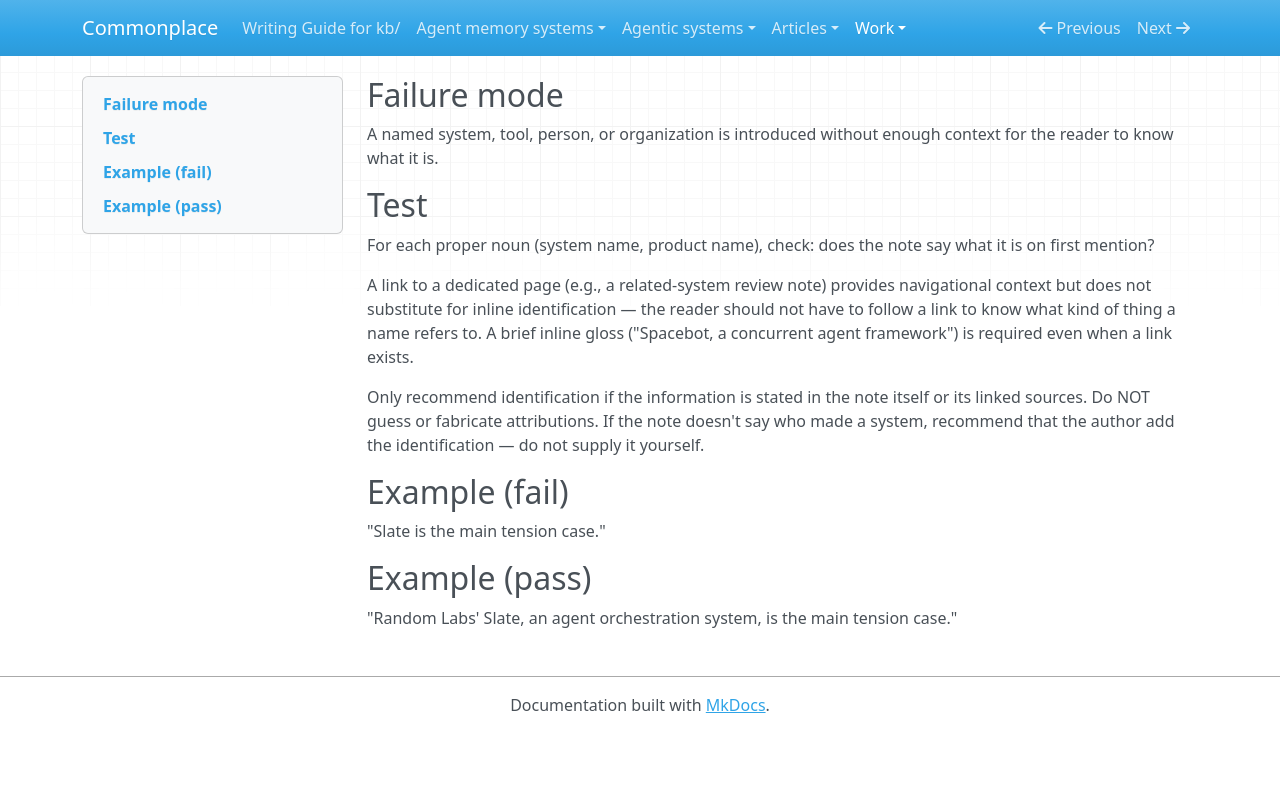

repository: zby/commonplace · page: work/review-revise-gated/gates/accessibility/unidentified-references/index.html · generator: mkdocs

---
type: types/instruction.md
description: Named system, tool, or organization introduced without enough context for the reader to know what it is.
---

## Failure mode

A named system, tool, person, or organization is introduced without enough context for the reader to know what it is.

## Test

For each proper noun (system name, product name), check: does the note say what it is on first mention?

A link to a dedicated page (e.g., a related-system review note) provides navigational context but does not substitute for inline identification — the reader should not have to follow a link to know what kind of thing a name refers to. A brief inline gloss ("Spacebot, a concurrent agent framework") is required even when a link exists.

Only recommend identification if the information is stated in the note itself or its linked sources. Do NOT guess or fabricate attributions. If the note doesn't say who made a system, recommend that the author add the identification — do not supply it yourself.

## Example (fail)

"Slate is the main tension case."

## Example (pass)

"Random Labs' Slate, an agent orchestration system, is the main tension case."
